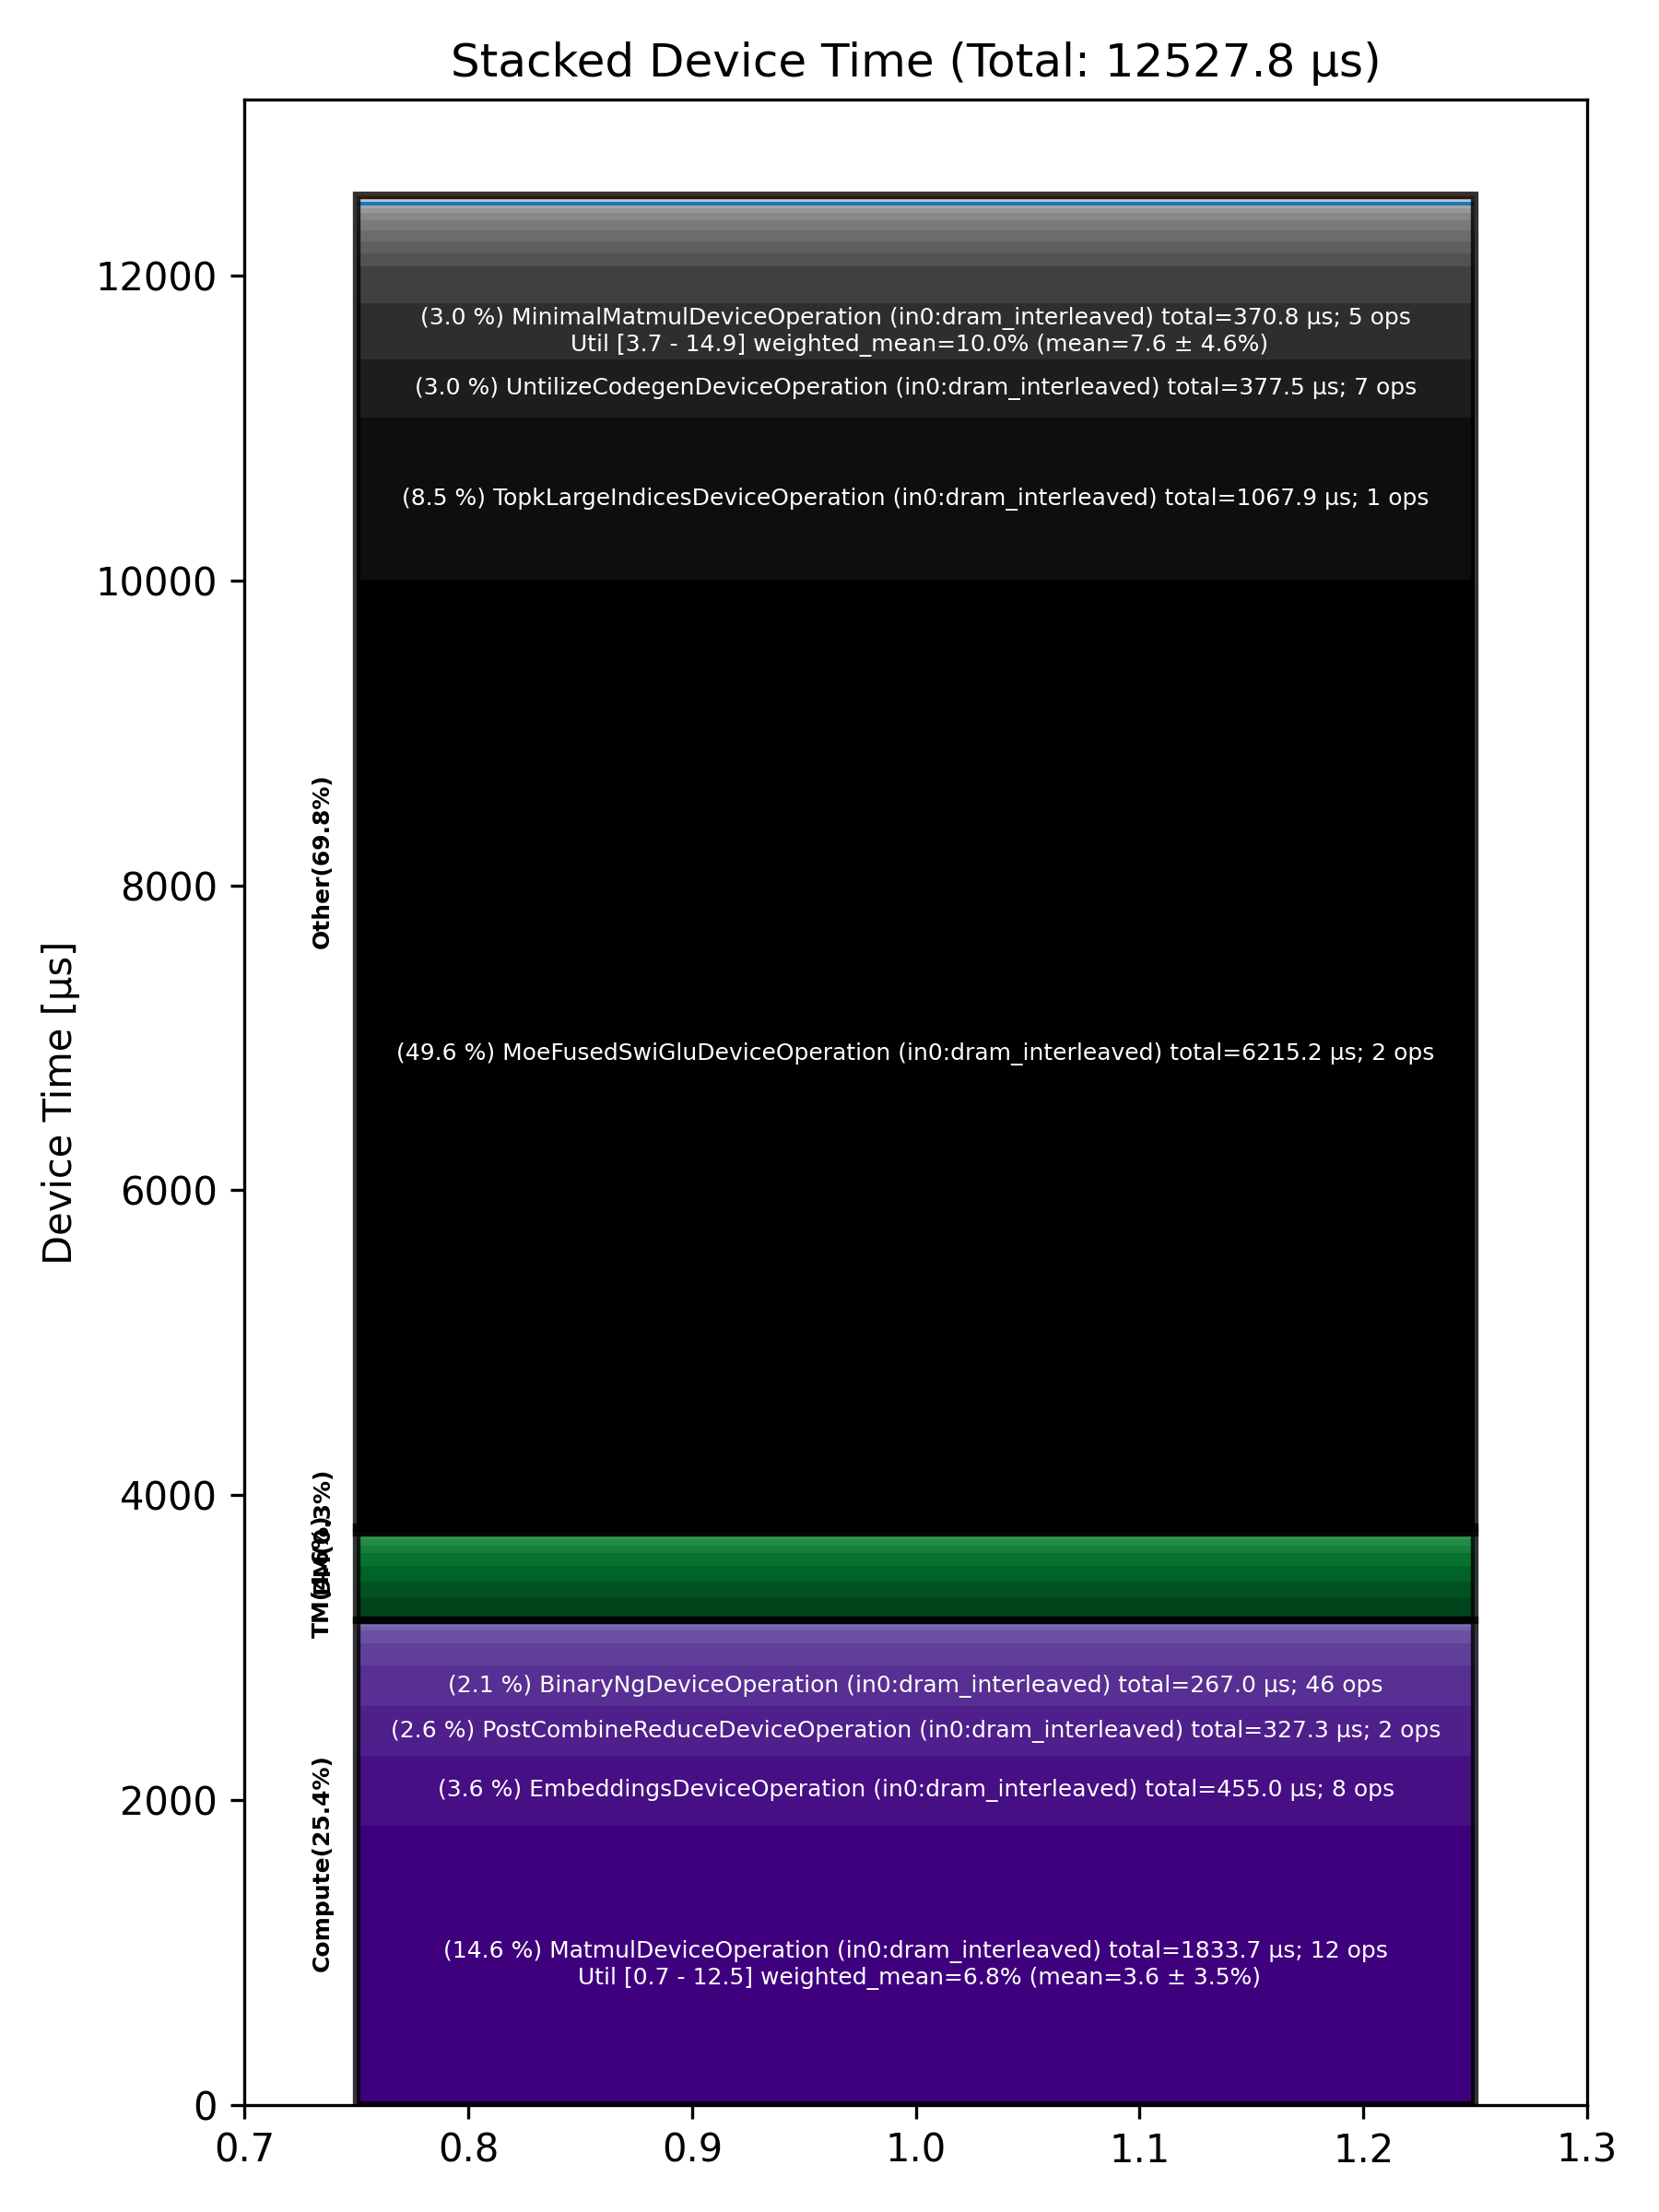

The table this chart was drawn from, first rows:
Total % [%], Op Code, Device Time Sum [μs], Op Count, Op Category, Min FLOPs [%], Max FLOPs [%], Mean FLOPs [%], Std FLOPs [%], Weighted Mean FLOPs [%]
49.61, MoeFusedSwiGluDeviceOperation (in0:dram_…, 6215, 2, Other, , , , , 
14.64, MatmulDeviceOperation (in0:dram_interlea…, 1834, 12, Compute, 0.73, 12.53, 3.60, 3.51, 6.80
8.52, TopkLargeIndicesDeviceOperation (in0:dra…, 1068, 1, Other, , , , , 
3.63, EmbeddingsDeviceOperation (in0:dram_inte…, 455, 8, Compute, , , , , 
3.01, UntilizeCodegenDeviceOperation (in0:dram…, 377.5, 7, Other, , , , , 
2.96, MinimalMatmulDeviceOperation (in0:dram_i…, 370.8, 5, Other, 3.68, 14.95, 7.64, 4.63, 10.00
2.61, PostCombineReduceDeviceOperation (in0:dr…, 327.3, 2, Compute, , , , , 
2.13, BinaryNgDeviceOperation (in0:dram_interl…, 267, 46, Compute, , , , , 
1.95, ScatterDeviceOperation (in0:dram_interle…, 243.9, 4, Other, , , , , 
1.21, ReshapeViewDeviceOperation (in0:dram_int…, 151.9, 6, TM, , , , , 
1.16, LayerNormDeviceOperation (in0:dram_inter…, 145.5, 7, Compute, , , , , 
0.81, UntilizeWithUnpaddingDeviceOperation (in…, 101.2, 15, TM, , , , , 
0.79, FillPadDeviceOperation (in0:dram_interle…, 98.45, 3, TM, , , , , 
0.69, SDPAOperation (in0:dram_interleaved), 86.83, 1, Compute, , , , , 
0.68, TypecastDeviceOperation (in0:dram_interl…, 85.57, 41, TM, , , , , 
0.67, ChunkGdnDeviceOperation (in0:dram_interl…, 84.22, 1, Other, , , , , 
0.62, TopkRoutePrepDeviceOperation (in0:dram_i…, 77.37, 1, Other, , , , , 
0.55, GatherDeviceOperation (in0:dram_interlea…, 69.44, 3, Other, , , , , 
0.54, TopKDeviceOperation (in0:l1_interleaved), 67.57, 2, Other, , , , , 
0.41, SliceDeviceOperation (in0:dram_interleav…, 50.92, 11, TM, , , , , 
0.41, QkvCausalConv1dSiluOperation (in0:dram_i…, 50.85, 1, Other, , , , , 
0.35, UntilizeDeviceOperation (in0:dram_interl…, 43.62, 2, TM, , , , , 
0.27, CopyDeviceOperation (in0:dram_interleave…, 33.94, 4, DM, , , , , 
0.21, SigmoidGatedRmsNormOperation (in0:dram_i…, 26.67, 1, Other, , , , , 
0.18, MatmulDeviceOperation (in0:l1_interleave…, 22.61, 2, Compute, 13.41, 13.43, 13.42, 0.02, 13.42
0.17, SamplingDeviceOperation (in0:dram_interl…, 21.85, 1, Other, , , , , 
0.17, TopkRouteFinishDeviceOperation (in0:dram…, 21.26, 1, Other, , , , , 
0.16, RotaryEmbeddingIndexedDeviceOperation (i…, 19.86, 2, Other, , , , , 
0.14, ManualSeedDeviceOperation (in0:dram_inte…, 18.05, 1, Other, , , , , 
0.12, UnaryDeviceOperation (in0:dram_interleav…, 14.95, 4, Compute, , , , , 
0.09, SoftmaxDeviceOperation (in0:dram_interle…, 11.70, 2, Compute, , , , , 
0.09, BinaryNgDeviceOperation (in0:l1_interlea…, 11.39, 2, Compute, , , , , 
0.07, TernaryDeviceOperation (in0:dram_interle…, 8.85, 2, TM, , , , , 
0.07, PagedFillCacheDeviceOperation (in0:dram_…, 8.41, 2, Other, , , , , 
0.07, NlpCreateHeadsDeviceOperation (in0:dram_…, 8.15, 1, TM, , , , , 
0.06, NLPConcatHeadsDeviceOperation (in0:dram_…, 7.18, 1, TM, , , , , 
0.05, TilizeDeviceOperation (in0:dram_interlea…, 6.13, 2, TM, , , , , 
0.04, ReduceDeviceOperation (in0:dram_interlea…, 5.10, 2, Compute, , , , , 
0.03, SliceWriteDeviceOperation (in0:dram_inte…, 4.16, 2, TM, , , , , 
0.03, TilizeWithValPaddingDeviceOperation (in0…, 3.26, 1, TM, , , , , 
0.02, TransposeDeviceOperation (in0:dram_inter…, 2.47, 2, TM, , , , , 
